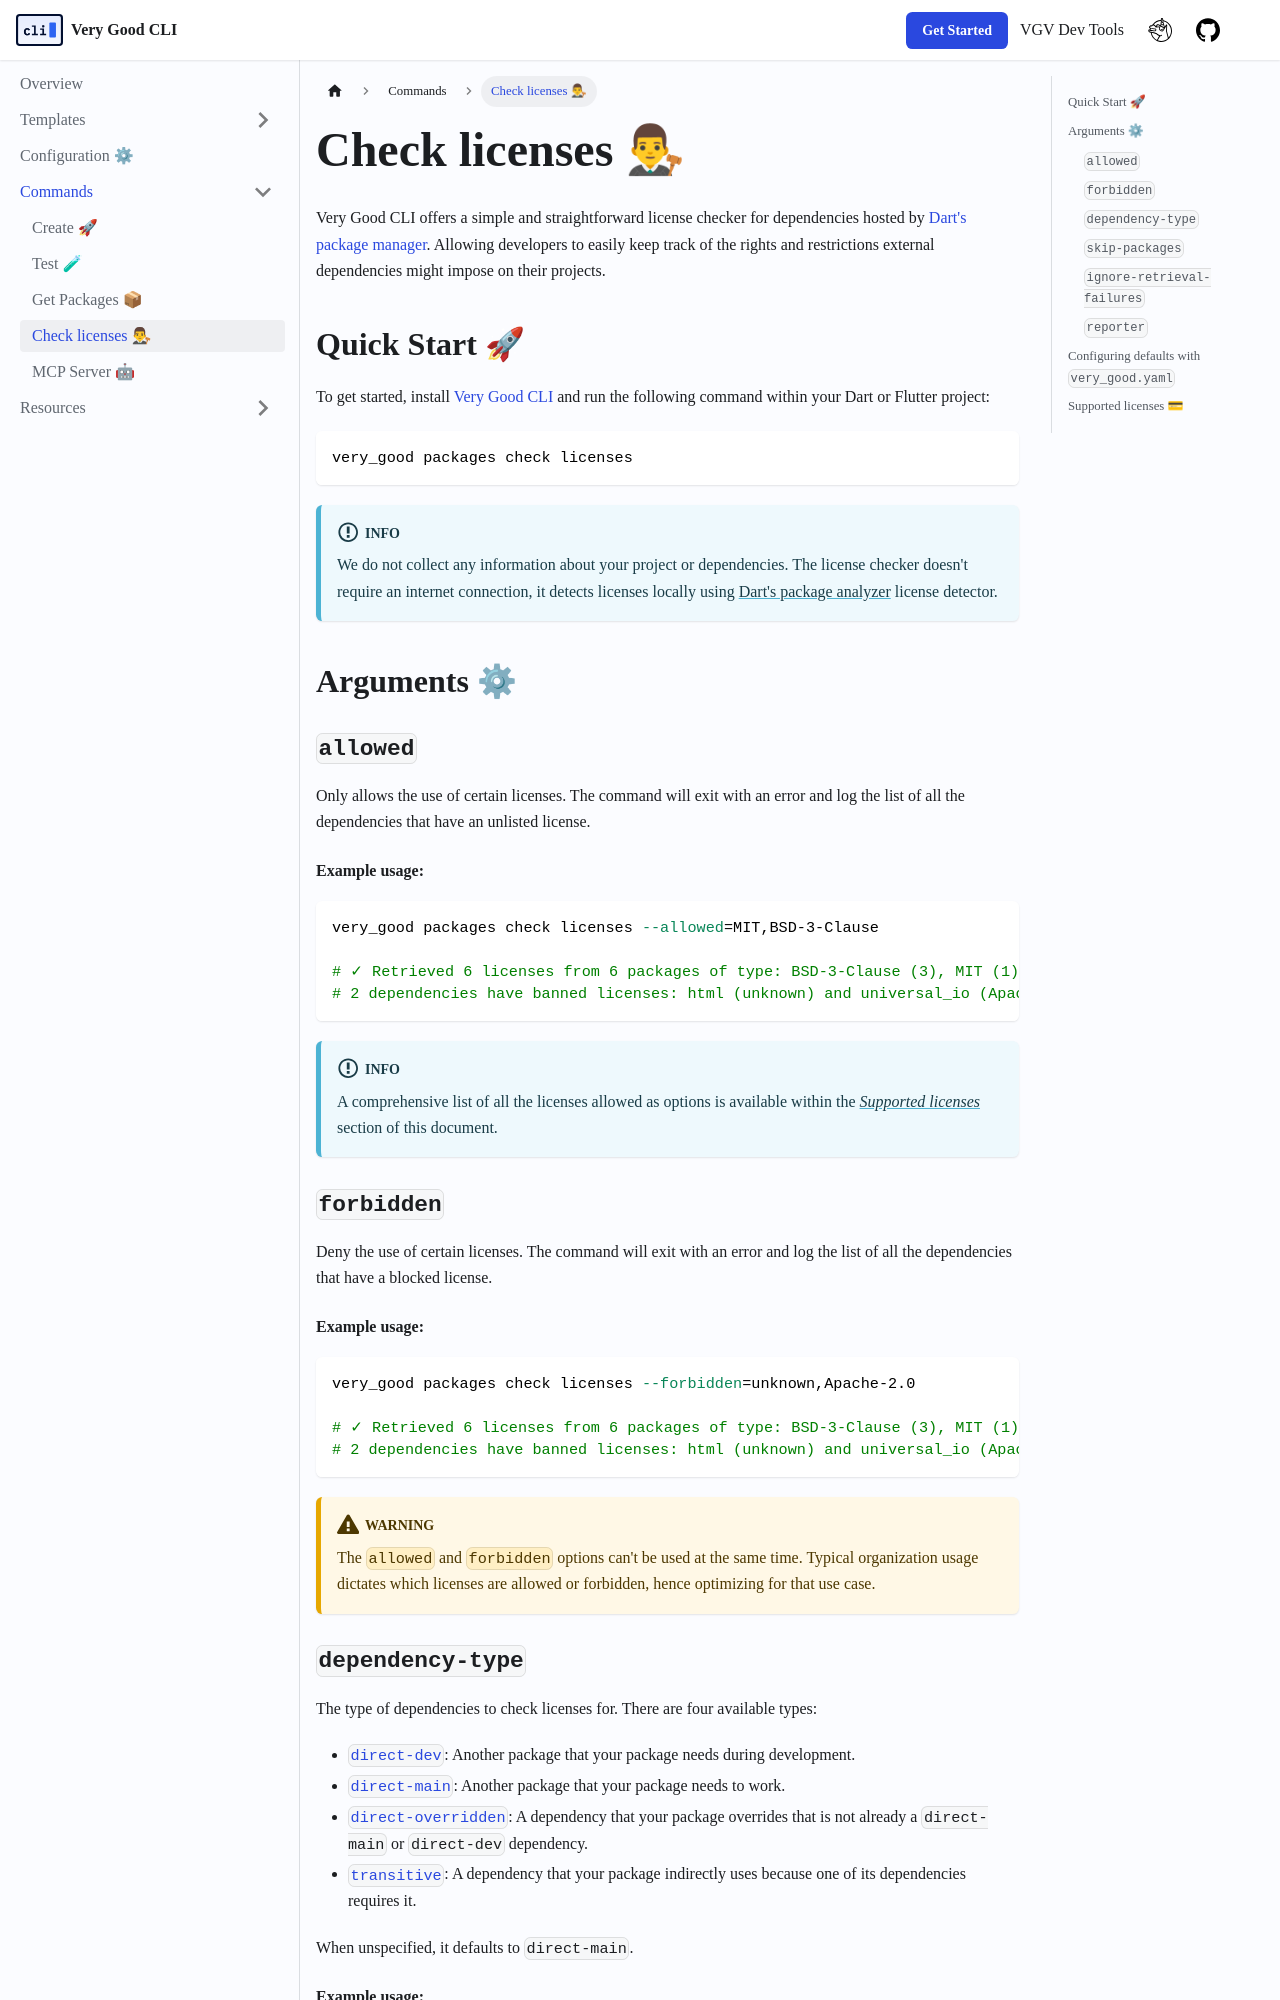

repository: VeryGoodOpenSource/very_good_cli · page: docs/commands/check_licenses.html · generator: docusaurus

---
sidebar_position: 3
---

# Check licenses 👨⚖

Very Good CLI offers a simple and straightforward license checker for dependencies hosted by [Dart's package manager][pub]. Allowing developers to easily keep track of the rights and restrictions external dependencies might impose on their projects.

## Quick Start 🚀

To get started, install [Very Good CLI](https://cli.vgv.dev/docs/overview#quick-start-) and run the following command within your Dart or Flutter project:

```sh
very_good packages check licenses
```

:::info
We do not collect any information about your project or dependencies. The license checker doesn't require an internet connection, it detects licenses locally using [Dart's package analyzer](https://pub.dev/packages/pana) license detector.
:::

## Arguments ⚙

### `allowed`

Only allows the use of certain licenses. The command will exit with an error and log the list of all the dependencies that have an unlisted license.

#### Example usage:

```sh
very_good packages check licenses --allowed=MIT,BSD-3-Clause

# ✓ Retrieved 6 licenses from 6 packages of type: BSD-3-Clause (3), MIT (1), unknown (1) and Apache-2.0 (1).
# 2 dependencies have banned licenses: html (unknown) and universal_io (Apache-2.0).
```

:::info
A comprehensive list of all the licenses allowed as options is available within the [_Supported licenses_](#supported-licenses-) section of this document.
:::

### `forbidden`

Deny the use of certain licenses. The command will exit with an error and log the list of all the dependencies that have a blocked license.

#### Example usage:

```sh
very_good packages check licenses --forbidden=unknown,Apache-2.0

# ✓ Retrieved 6 licenses from 6 packages of type: BSD-3-Clause (3), MIT (1), unknown (1) and Apache-2.0 (1).
# 2 dependencies have banned licenses: html (unknown) and universal_io (Apache-2.0).
```

:::warning
The `allowed` and `forbidden` options can't be used at the same time. Typical organization usage dictates which licenses are allowed or forbidden, hence optimizing for that use case.
:::
